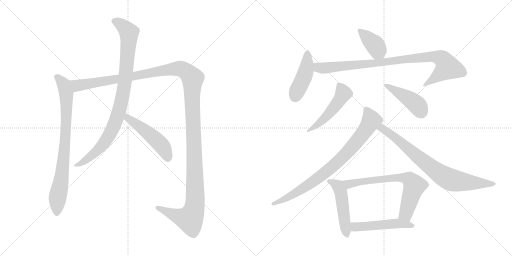
t = 0.00 s
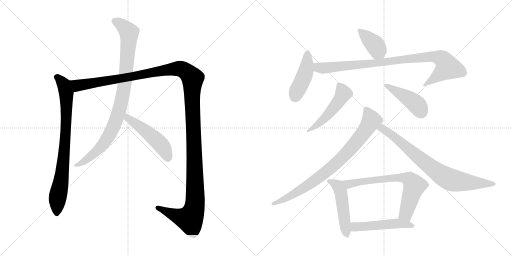
t = 2.28 s
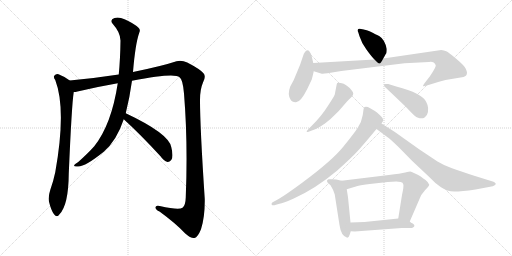
t = 4.57 s
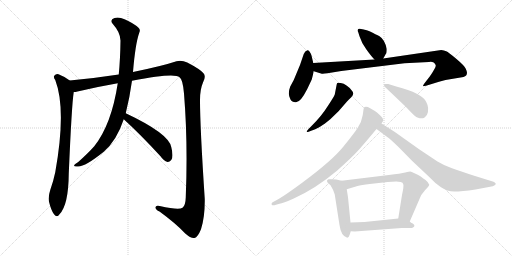
t = 6.85 s
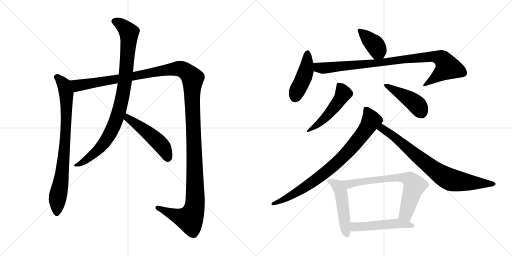
t = 9.14 s
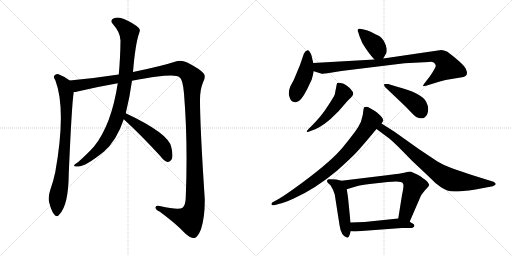
t = 11.42 s

The animated SVG that drew these frames (rendered in a browser with its animation timeline set to each time). Animation: 14 CSS @keyframes rules; one cycle of 11.42 s.

<svg version="1.1" viewBox="0 0 2048 1024" xmlns="http://www.w3.org/2000/svg">
  <g stroke="lightgray" stroke-dasharray="1,1" stroke-width="1" transform="scale(4, 4)">
    <line x1="0" y1="0" x2="256" y2="256"></line>
    <line x1="256" y1="0" x2="0" y2="256"></line>
    <line x1="128" y1="0" x2="128" y2="256"></line>
    <line x1="0" y1="128" x2="256" y2="128"></line>
    <line x1="256" y1="0" x2="512" y2="256"></line>
    <line x1="512" y1="0" x2="256" y2="256"></line>
    <line x1="384" y1="0" x2="384" y2="256"></line>
    <line x1="256" y1="128" x2="512" y2="128"></line>
  </g>
<g transform="scale(1, -1) translate(0, -850)">
   <style type="text/css">
    @keyframes keyframes0 {
      from {
       stroke: black;
       stroke-dashoffset: 816;
       stroke-width: 128;
       }
       73% {
       animation-timing-function: step-end;
       stroke: black;
       stroke-dashoffset: 0;
       stroke-width: 128;
       }
       to {
       stroke: black;
       stroke-width: 1024;
       }
       }
       #make-me-a-hanzi-animation-0 {
         animation: keyframes0 0.914062s both;
         animation-delay: 0.000000s;
         animation-timing-function: linear;
       }
    @keyframes keyframes1 {
      from {
       stroke: black;
       stroke-dashoffset: 1467;
       stroke-width: 128;
       }
       83% {
       animation-timing-function: step-end;
       stroke: black;
       stroke-dashoffset: 0;
       stroke-width: 128;
       }
       to {
       stroke: black;
       stroke-width: 1024;
       }
       }
       #make-me-a-hanzi-animation-1 {
         animation: keyframes1 1.443848s both;
         animation-delay: 0.914062s;
         animation-timing-function: linear;
       }
    @keyframes keyframes2 {
      from {
       stroke: black;
       stroke-dashoffset: 933;
       stroke-width: 128;
       }
       75% {
       animation-timing-function: step-end;
       stroke: black;
       stroke-dashoffset: 0;
       stroke-width: 128;
       }
       to {
       stroke: black;
       stroke-width: 1024;
       }
       }
       #make-me-a-hanzi-animation-2 {
         animation: keyframes2 1.009277s both;
         animation-delay: 2.357910s;
         animation-timing-function: linear;
       }
    @keyframes keyframes3 {
      from {
       stroke: black;
       stroke-dashoffset: 496;
       stroke-width: 128;
       }
       62% {
       animation-timing-function: step-end;
       stroke: black;
       stroke-dashoffset: 0;
       stroke-width: 128;
       }
       to {
       stroke: black;
       stroke-width: 1024;
       }
       }
       #make-me-a-hanzi-animation-3 {
         animation: keyframes3 0.653646s both;
         animation-delay: 3.367188s;
         animation-timing-function: linear;
       }
    @keyframes keyframes4 {
      from {
       stroke: black;
       stroke-dashoffset: 391;
       stroke-width: 128;
       }
       56% {
       animation-timing-function: step-end;
       stroke: black;
       stroke-dashoffset: 0;
       stroke-width: 128;
       }
       to {
       stroke: black;
       stroke-width: 1024;
       }
       }
       #make-me-a-hanzi-animation-4 {
         animation: keyframes4 0.568197s both;
         animation-delay: 4.020833s;
         animation-timing-function: linear;
       }
    @keyframes keyframes5 {
      from {
       stroke: black;
       stroke-dashoffset: 442;
       stroke-width: 128;
       }
       59% {
       animation-timing-function: step-end;
       stroke: black;
       stroke-dashoffset: 0;
       stroke-width: 128;
       }
       to {
       stroke: black;
       stroke-width: 1024;
       }
       }
       #make-me-a-hanzi-animation-5 {
         animation: keyframes5 0.609701s both;
         animation-delay: 4.589030s;
         animation-timing-function: linear;
       }
    @keyframes keyframes6 {
      from {
       stroke: black;
       stroke-dashoffset: 929;
       stroke-width: 128;
       }
       75% {
       animation-timing-function: step-end;
       stroke: black;
       stroke-dashoffset: 0;
       stroke-width: 128;
       }
       to {
       stroke: black;
       stroke-width: 1024;
       }
       }
       #make-me-a-hanzi-animation-6 {
         animation: keyframes6 1.006022s both;
         animation-delay: 5.198730s;
         animation-timing-function: linear;
       }
    @keyframes keyframes7 {
      from {
       stroke: black;
       stroke-dashoffset: 499;
       stroke-width: 128;
       }
       62% {
       animation-timing-function: step-end;
       stroke: black;
       stroke-dashoffset: 0;
       stroke-width: 128;
       }
       to {
       stroke: black;
       stroke-width: 1024;
       }
       }
       #make-me-a-hanzi-animation-7 {
         animation: keyframes7 0.656087s both;
         animation-delay: 6.204753s;
         animation-timing-function: linear;
       }
    @keyframes keyframes8 {
      from {
       stroke: black;
       stroke-dashoffset: 449;
       stroke-width: 128;
       }
       59% {
       animation-timing-function: step-end;
       stroke: black;
       stroke-dashoffset: 0;
       stroke-width: 128;
       }
       to {
       stroke: black;
       stroke-width: 1024;
       }
       }
       #make-me-a-hanzi-animation-8 {
         animation: keyframes8 0.615397s both;
         animation-delay: 6.860840s;
         animation-timing-function: linear;
       }
    @keyframes keyframes9 {
      from {
       stroke: black;
       stroke-dashoffset: 830;
       stroke-width: 128;
       }
       73% {
       animation-timing-function: step-end;
       stroke: black;
       stroke-dashoffset: 0;
       stroke-width: 128;
       }
       to {
       stroke: black;
       stroke-width: 1024;
       }
       }
       #make-me-a-hanzi-animation-9 {
         animation: keyframes9 0.925456s both;
         animation-delay: 7.476237s;
         animation-timing-function: linear;
       }
    @keyframes keyframes10 {
      from {
       stroke: black;
       stroke-dashoffset: 783;
       stroke-width: 128;
       }
       72% {
       animation-timing-function: step-end;
       stroke: black;
       stroke-dashoffset: 0;
       stroke-width: 128;
       }
       to {
       stroke: black;
       stroke-width: 1024;
       }
       }
       #make-me-a-hanzi-animation-10 {
         animation: keyframes10 0.887207s both;
         animation-delay: 8.401693s;
         animation-timing-function: linear;
       }
    @keyframes keyframes11 {
      from {
       stroke: black;
       stroke-dashoffset: 497;
       stroke-width: 128;
       }
       62% {
       animation-timing-function: step-end;
       stroke: black;
       stroke-dashoffset: 0;
       stroke-width: 128;
       }
       to {
       stroke: black;
       stroke-width: 1024;
       }
       }
       #make-me-a-hanzi-animation-11 {
         animation: keyframes11 0.654460s both;
         animation-delay: 9.288900s;
         animation-timing-function: linear;
       }
    @keyframes keyframes12 {
      from {
       stroke: black;
       stroke-dashoffset: 698;
       stroke-width: 128;
       }
       69% {
       animation-timing-function: step-end;
       stroke: black;
       stroke-dashoffset: 0;
       stroke-width: 128;
       }
       to {
       stroke: black;
       stroke-width: 1024;
       }
       }
       #make-me-a-hanzi-animation-12 {
         animation: keyframes12 0.818034s both;
         animation-delay: 9.943359s;
         animation-timing-function: linear;
       }
    @keyframes keyframes13 {
      from {
       stroke: black;
       stroke-dashoffset: 503;
       stroke-width: 128;
       }
       62% {
       animation-timing-function: step-end;
       stroke: black;
       stroke-dashoffset: 0;
       stroke-width: 128;
       }
       to {
       stroke: black;
       stroke-width: 1024;
       }
       }
       #make-me-a-hanzi-animation-13 {
         animation: keyframes13 0.659342s both;
         animation-delay: 10.761393s;
         animation-timing-function: linear;
       }
</style>
<path d="M 279 528 Q 258 544 234 553 Q 224 556 217 547 Q 213 541 221 530 Q 266 413 221 161 Q 214 127 201 90 Q 192 63 196 43 Q 205 7 216 -7 Q 228 -22 238 -7 Q 274 30 275 155 Q 287 434 295 482 C 299 512 299 514 279 528 Z" fill="lightgray"></path> 
<path d="M 528 527 Q 699 560 718 541 Q 731 534 736 476 Q 752 281 743 60 Q 742 27 730 19 Q 715 9 639 26 Q 621 30 622 19 Q 623 10 638 4 Q 705 -45 741 -84 Q 765 -105 778 -102 Q 791 -99 804 -67 Q 820 -18 819 54 Q 800 343 800 450 Q 800 493 812 520 Q 825 545 814 557 Q 801 573 749 600 Q 727 610 706 605 Q 649 586 532 562 L 475 552 Q 378 537 279 528 C 249 525 266 476 295 482 Q 302 482 310 484 Q 385 502 471 517 L 528 527 Z" fill="lightgray"></path> 
<path d="M 503 397 Q 519 461 528 527 L 532 562 Q 541 673 557 719 Q 563 731 554 739 Q 535 757 498 773 Q 476 783 458 778 Q 436 771 453 752 Q 481 721 482 688 Q 481 613 475 552 L 471 517 Q 446 352 377 265 Q 353 238 313 202 Q 300 195 297 190 Q 293 183 310 184 Q 338 181 415 243 Q 467 288 495 373 L 503 397 Z" fill="lightgray"></path> 
<path d="M 495 373 Q 562 312 642 225 Q 655 206 670 202 Q 677 201 685 210 Q 695 223 685 262 Q 675 316 503 397 C 476 410 473 393 495 373 Z" fill="lightgray"></path> 
<path d="M 1533 616 L 1543 634 Q 1547 637 1547 654 Q 1539 692 1518 705 Q 1505 712 1478 725 Q 1460 731 1455 732 L 1439 735 Q 1433 736 1431 731 Q 1429 726 1433 721 L 1438 705 Q 1446 679 1465 653 Q 1484 626 1498 612 C 1519 590 1519 590 1533 616 Z" fill="lightgray"></path> 
<path d="M 1253 598 L 1247 624 Q 1243 638 1238 644 Q 1233 650 1230 649 Q 1220 647 1215 634 L 1200 590 L 1175 530 L 1161 504 Q 1149 473 1162 452 Q 1168 441 1182 441 Q 1201 438 1229 494 L 1247 532 Q 1254 559 1255 565 L 1253 598 Z" fill="lightgray"></path> 
<path d="M 1735 600 Q 1742 594 1743 588 Q 1744 581 1719 544 L 1698 517 Q 1691 507 1692 506 Q 1693 504 1704 507 L 1730 515 Q 1756 523 1782 530 L 1854 542 Q 1868 546 1868 559 Q 1868 564 1863 575 Q 1859 586 1826 614 Q 1794 641 1785 645 Q 1776 649 1765 650 L 1533 616 L 1498 612 L 1253 598 C 1223 596 1226 574 1255 565 L 1284 556 Q 1290 554 1310 557 L 1365 566 L 1618 597 L 1716 602 Q 1725 605 1735 600 Z" fill="lightgray"></path> 
<path d="M 1248 348 L 1236 336 Q 1226 326 1227 323 Q 1229 320 1242 326 L 1261 333 Q 1277 340 1285 346 Q 1294 351 1321 373 L 1355 406 L 1388 444 Q 1397 454 1405 461 Q 1420 475 1407 488 Q 1387 514 1363 518 Q 1352 520 1349 518 Q 1347 516 1346 508 L 1339 472 Q 1334 460 1310 424 Q 1287 387 1248 348 Z" fill="lightgray"></path> 
<path d="M 1540 502 L 1622 424 L 1649 396 Q 1666 378 1679 377 Q 1692 376 1697 379 Q 1704 386 1708 391 Q 1719 416 1705 442 Q 1689 477 1585 504 L 1553 514 Q 1537 515 1536 513 Q 1535 509 1540 502 Z" fill="lightgray"></path> 
<path d="M 1526 356 L 1531 364 Q 1538 371 1522 387 Q 1506 403 1498 407 Q 1490 411 1479 418 Q 1468 425 1458 422 Q 1455 420 1454 412 L 1451 390 Q 1446 360 1431 339 Q 1417 317 1373 263 Q 1330 209 1210 120 Q 1145 72 1116 55 L 1089 40 Q 1084 35 1087 31 Q 1090 27 1104 31 L 1118 35 Q 1131 36 1175 56 Q 1262 95 1349 168 Q 1407 220 1427 242 Q 1447 263 1506 334 L 1526 356 Z" fill="lightgray"></path> 
<path d="M 1506 334 L 1549 302 Q 1560 295 1594 262 L 1647 208 L 1717 142 Q 1740 117 1764 101 Q 1788 84 1817 84 Q 1846 84 1902 92 L 1971 105 Q 1978 107 1982 112 Q 1986 116 1974 123 L 1900 146 Q 1838 166 1808 177 Q 1778 187 1750 204 L 1675 254 L 1578 323 L 1526 356 C 1501 372 1482 352 1506 334 Z" fill="lightgray"></path> 
<path d="M 1366 127 L 1345 132 L 1324 133 Q 1320 134 1314 133 Q 1308 131 1308 127 Q 1308 122 1312 118 L 1322 109 L 1332 91 L 1339 72 L 1358 -50 Q 1364 -94 1389 -101 Q 1395 -101 1399 -88 L 1403 -75 L 1402 -40 L 1392 61 L 1387 93 C 1382 123 1382 123 1366 127 Z" fill="lightgray"></path> 
<path d="M 1639 -36 L 1678 54 Q 1683 71 1700 89 Q 1717 106 1717 111 Q 1713 122 1702 130 Q 1691 137 1683 144 Q 1675 150 1658 157 Q 1645 164 1641 164 Q 1638 164 1621 160 Q 1604 156 1555 150 L 1366 127 C 1336 123 1358 84 1387 93 L 1430 106 Q 1445 110 1479 114 L 1551 122 L 1585 124 L 1603 122 Q 1612 120 1613 113 Q 1616 106 1608 70 L 1593 -24 C 1588 -54 1627 -64 1639 -36 Z" fill="lightgray"></path> 
<path d="M 1403 -75 L 1419 -76 L 1607 -62 L 1648 -62 Q 1666 -54 1651 -44 Q 1644 -41 1639 -36 C 1620 -21 1620 -21 1593 -24 L 1458 -38 L 1402 -40 C 1372 -41 1373 -73 1403 -75 Z" fill="lightgray"></path> 
      <clipPath id="make-me-a-hanzi-clip-0">
      <path d="M 279 528 Q 258 544 234 553 Q 224 556 217 547 Q 213 541 221 530 Q 266 413 221 161 Q 214 127 201 90 Q 192 63 196 43 Q 205 7 216 -7 Q 228 -22 238 -7 Q 274 30 275 155 Q 287 434 295 482 C 299 512 299 514 279 528 Z" fill="lightgray"></path>
      </clipPath>
      <path clip-path="url(#make-me-a-hanzi-clip-0)" d="M 227 542 L 251 519 L 263 487 L 266 393 L 256 219 L 230 53 L 227 -3 " fill="none" id="make-me-a-hanzi-animation-0" stroke-dasharray="688 1376" stroke-linecap="round"></path>

      <clipPath id="make-me-a-hanzi-clip-1">
      <path d="M 528 527 Q 699 560 718 541 Q 731 534 736 476 Q 752 281 743 60 Q 742 27 730 19 Q 715 9 639 26 Q 621 30 622 19 Q 623 10 638 4 Q 705 -45 741 -84 Q 765 -105 778 -102 Q 791 -99 804 -67 Q 820 -18 819 54 Q 800 343 800 450 Q 800 493 812 520 Q 825 545 814 557 Q 801 573 749 600 Q 727 610 706 605 Q 649 586 532 562 L 475 552 Q 378 537 279 528 C 249 525 266 476 295 482 Q 302 482 310 484 Q 385 502 471 517 L 528 527 Z" fill="lightgray"></path>
      </clipPath>
      <path clip-path="url(#make-me-a-hanzi-clip-1)" d="M 287 524 L 312 507 L 710 576 L 734 570 L 768 541 L 780 170 L 777 14 L 759 -26 L 752 -26 L 718 -18 L 631 19 " fill="none" id="make-me-a-hanzi-animation-1" stroke-dasharray="1339 2678" stroke-linecap="round"></path>

      <clipPath id="make-me-a-hanzi-clip-2">
      <path d="M 503 397 Q 519 461 528 527 L 532 562 Q 541 673 557 719 Q 563 731 554 739 Q 535 757 498 773 Q 476 783 458 778 Q 436 771 453 752 Q 481 721 482 688 Q 481 613 475 552 L 471 517 Q 446 352 377 265 Q 353 238 313 202 Q 300 195 297 190 Q 293 183 310 184 Q 338 181 415 243 Q 467 288 495 373 L 503 397 Z" fill="lightgray"></path>
      </clipPath>
      <path clip-path="url(#make-me-a-hanzi-clip-2)" d="M 459 764 L 483 754 L 516 718 L 500 524 L 475 400 L 448 331 L 405 264 L 350 214 L 304 188 " fill="none" id="make-me-a-hanzi-animation-2" stroke-dasharray="805 1610" stroke-linecap="round"></path>

      <clipPath id="make-me-a-hanzi-clip-3">
      <path d="M 495 373 Q 562 312 642 225 Q 655 206 670 202 Q 677 201 685 210 Q 695 223 685 262 Q 675 316 503 397 C 476 410 473 393 495 373 Z" fill="lightgray"></path>
      </clipPath>
      <path clip-path="url(#make-me-a-hanzi-clip-3)" d="M 512 387 L 513 377 L 641 275 L 660 247 L 671 217 " fill="none" id="make-me-a-hanzi-animation-3" stroke-dasharray="368 736" stroke-linecap="round"></path>

      <clipPath id="make-me-a-hanzi-clip-4">
      <path d="M 1533 616 L 1543 634 Q 1547 637 1547 654 Q 1539 692 1518 705 Q 1505 712 1478 725 Q 1460 731 1455 732 L 1439 735 Q 1433 736 1431 731 Q 1429 726 1433 721 L 1438 705 Q 1446 679 1465 653 Q 1484 626 1498 612 C 1519 590 1519 590 1533 616 Z" fill="lightgray"></path>
      </clipPath>
      <path clip-path="url(#make-me-a-hanzi-clip-4)" d="M 1438 727 L 1496 675 L 1526 626 " fill="none" id="make-me-a-hanzi-animation-4" stroke-dasharray="263 526" stroke-linecap="round"></path>

      <clipPath id="make-me-a-hanzi-clip-5">
      <path d="M 1253 598 L 1247 624 Q 1243 638 1238 644 Q 1233 650 1230 649 Q 1220 647 1215 634 L 1200 590 L 1175 530 L 1161 504 Q 1149 473 1162 452 Q 1168 441 1182 441 Q 1201 438 1229 494 L 1247 532 Q 1254 559 1255 565 L 1253 598 Z" fill="lightgray"></path>
      </clipPath>
      <path clip-path="url(#make-me-a-hanzi-clip-5)" d="M 1230 639 L 1224 568 L 1180 462 " fill="none" id="make-me-a-hanzi-animation-5" stroke-dasharray="314 628" stroke-linecap="round"></path>

      <clipPath id="make-me-a-hanzi-clip-6">
      <path d="M 1735 600 Q 1742 594 1743 588 Q 1744 581 1719 544 L 1698 517 Q 1691 507 1692 506 Q 1693 504 1704 507 L 1730 515 Q 1756 523 1782 530 L 1854 542 Q 1868 546 1868 559 Q 1868 564 1863 575 Q 1859 586 1826 614 Q 1794 641 1785 645 Q 1776 649 1765 650 L 1533 616 L 1498 612 L 1253 598 C 1223 596 1226 574 1255 565 L 1284 556 Q 1290 554 1310 557 L 1365 566 L 1618 597 L 1716 602 Q 1725 605 1735 600 Z" fill="lightgray"></path>
      </clipPath>
      <path clip-path="url(#make-me-a-hanzi-clip-6)" d="M 1261 593 L 1270 582 L 1299 578 L 1729 624 L 1765 616 L 1791 581 L 1698 510 " fill="none" id="make-me-a-hanzi-animation-6" stroke-dasharray="801 1602" stroke-linecap="round"></path>

      <clipPath id="make-me-a-hanzi-clip-7">
      <path d="M 1248 348 L 1236 336 Q 1226 326 1227 323 Q 1229 320 1242 326 L 1261 333 Q 1277 340 1285 346 Q 1294 351 1321 373 L 1355 406 L 1388 444 Q 1397 454 1405 461 Q 1420 475 1407 488 Q 1387 514 1363 518 Q 1352 520 1349 518 Q 1347 516 1346 508 L 1339 472 Q 1334 460 1310 424 Q 1287 387 1248 348 Z" fill="lightgray"></path>
      </clipPath>
      <path clip-path="url(#make-me-a-hanzi-clip-7)" d="M 1356 510 L 1373 476 L 1362 456 L 1303 380 L 1234 328 " fill="none" id="make-me-a-hanzi-animation-7" stroke-dasharray="371 742" stroke-linecap="round"></path>

      <clipPath id="make-me-a-hanzi-clip-8">
      <path d="M 1540 502 L 1622 424 L 1649 396 Q 1666 378 1679 377 Q 1692 376 1697 379 Q 1704 386 1708 391 Q 1719 416 1705 442 Q 1689 477 1585 504 L 1553 514 Q 1537 515 1536 513 Q 1535 509 1540 502 Z" fill="lightgray"></path>
      </clipPath>
      <path clip-path="url(#make-me-a-hanzi-clip-8)" d="M 1540 508 L 1652 444 L 1675 422 L 1689 393 " fill="none" id="make-me-a-hanzi-animation-8" stroke-dasharray="321 642" stroke-linecap="round"></path>

      <clipPath id="make-me-a-hanzi-clip-9">
      <path d="M 1526 356 L 1531 364 Q 1538 371 1522 387 Q 1506 403 1498 407 Q 1490 411 1479 418 Q 1468 425 1458 422 Q 1455 420 1454 412 L 1451 390 Q 1446 360 1431 339 Q 1417 317 1373 263 Q 1330 209 1210 120 Q 1145 72 1116 55 L 1089 40 Q 1084 35 1087 31 Q 1090 27 1104 31 L 1118 35 Q 1131 36 1175 56 Q 1262 95 1349 168 Q 1407 220 1427 242 Q 1447 263 1506 334 L 1526 356 Z" fill="lightgray"></path>
      </clipPath>
      <path clip-path="url(#make-me-a-hanzi-clip-9)" d="M 1464 414 L 1484 364 L 1451 314 L 1369 219 L 1238 113 L 1143 55 L 1092 35 " fill="none" id="make-me-a-hanzi-animation-9" stroke-dasharray="702 1404" stroke-linecap="round"></path>

      <clipPath id="make-me-a-hanzi-clip-10">
      <path d="M 1506 334 L 1549 302 Q 1560 295 1594 262 L 1647 208 L 1717 142 Q 1740 117 1764 101 Q 1788 84 1817 84 Q 1846 84 1902 92 L 1971 105 Q 1978 107 1982 112 Q 1986 116 1974 123 L 1900 146 Q 1838 166 1808 177 Q 1778 187 1750 204 L 1675 254 L 1578 323 L 1526 356 C 1501 372 1482 352 1506 334 Z" fill="lightgray"></path>
      </clipPath>
      <path clip-path="url(#make-me-a-hanzi-clip-10)" d="M 1515 335 L 1538 331 L 1725 180 L 1793 135 L 1872 120 L 1973 114 " fill="none" id="make-me-a-hanzi-animation-10" stroke-dasharray="655 1310" stroke-linecap="round"></path>

      <clipPath id="make-me-a-hanzi-clip-11">
      <path d="M 1366 127 L 1345 132 L 1324 133 Q 1320 134 1314 133 Q 1308 131 1308 127 Q 1308 122 1312 118 L 1322 109 L 1332 91 L 1339 72 L 1358 -50 Q 1364 -94 1389 -101 Q 1395 -101 1399 -88 L 1403 -75 L 1402 -40 L 1392 61 L 1387 93 C 1382 123 1382 123 1366 127 Z" fill="lightgray"></path>
      </clipPath>
      <path clip-path="url(#make-me-a-hanzi-clip-11)" d="M 1316 125 L 1351 106 L 1362 84 L 1387 -91 " fill="none" id="make-me-a-hanzi-animation-11" stroke-dasharray="369 738" stroke-linecap="round"></path>

      <clipPath id="make-me-a-hanzi-clip-12">
      <path d="M 1639 -36 L 1678 54 Q 1683 71 1700 89 Q 1717 106 1717 111 Q 1713 122 1702 130 Q 1691 137 1683 144 Q 1675 150 1658 157 Q 1645 164 1641 164 Q 1638 164 1621 160 Q 1604 156 1555 150 L 1366 127 C 1336 123 1358 84 1387 93 L 1430 106 Q 1445 110 1479 114 L 1551 122 L 1585 124 L 1603 122 Q 1612 120 1613 113 Q 1616 106 1608 70 L 1593 -24 C 1588 -54 1627 -64 1639 -36 Z" fill="lightgray"></path>
      </clipPath>
      <path clip-path="url(#make-me-a-hanzi-clip-12)" d="M 1374 124 L 1395 114 L 1583 140 L 1639 131 L 1658 108 L 1623 -5 L 1603 -18 " fill="none" id="make-me-a-hanzi-animation-12" stroke-dasharray="570 1140" stroke-linecap="round"></path>

      <clipPath id="make-me-a-hanzi-clip-13">
      <path d="M 1403 -75 L 1419 -76 L 1607 -62 L 1648 -62 Q 1666 -54 1651 -44 Q 1644 -41 1639 -36 C 1620 -21 1620 -21 1593 -24 L 1458 -38 L 1402 -40 C 1372 -41 1373 -73 1403 -75 Z" fill="lightgray"></path>
      </clipPath>
      <path clip-path="url(#make-me-a-hanzi-clip-13)" d="M 1407 -69 L 1424 -57 L 1587 -43 L 1649 -53 " fill="none" id="make-me-a-hanzi-animation-13" stroke-dasharray="375 750" stroke-linecap="round"></path>

</g>
</svg>
